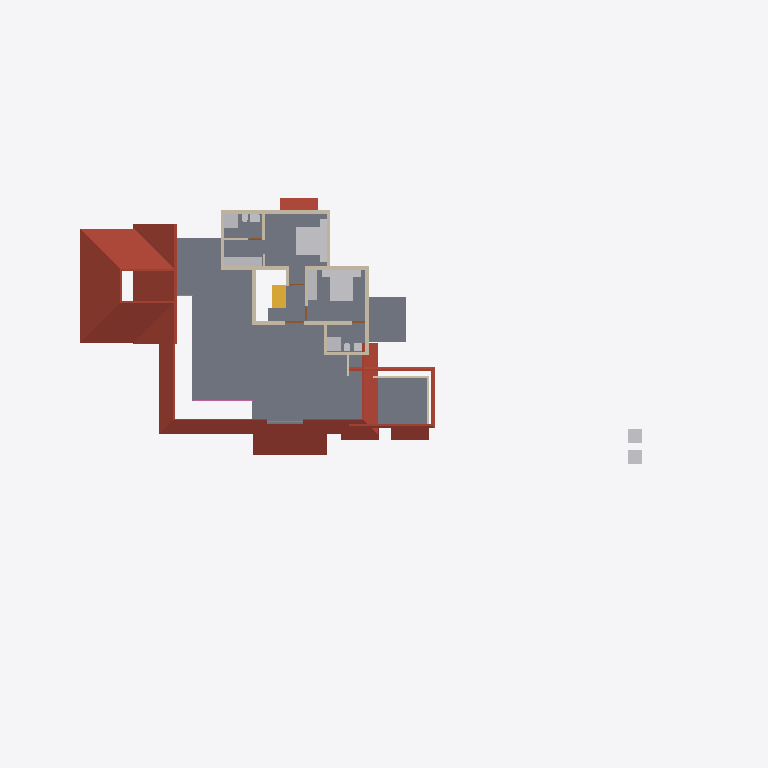
Plan cut of the same IFC building model at storey 'FF' (level 3.45 m, cut at 4.85 m), seen from above with north up, elements coloured by IFC class: 18 walls (beige), 16 other elements (light grey), 8 roofs (red-brown), 1 slab (grey), 1 stair flight (yellow), 1 railing (pink), 1 door (brown). Cut surfaces are drawn darker.
Extent 46.6 m × 31.4 m × 10.1 m (x, y, z). Storeys (4): 00 at 0.00 m; GF at 0.45 m; GF Lintel at 2.50 m; FF at 3.45 m. Elements (210): 60 IfcWall, 48 IfcFurniture, 29 IfcBeam, 17 IfcDoor, 16 IfcSanitaryTerminal, 12 IfcRoof, 9 IfcColumn, 8 IfcWindow, 5 IfcStairFlight, 4 IfcSlab, 1 IfcRailing, 1 IfcVehicle.

HEADER;
FILE_DESCRIPTION(('ViewDefinition[DesignTransferView]'),'2;1');
FILE_NAME('AnilIFC.ifc','2024-12-25T13:10:17+05:30',(''),(''),'IfcOpenShell 0.8.0','Bonsai 0.8.0','');
FILE_SCHEMA(('IFC4X3'));
ENDSEC;
DATA;
#1=IFCPROJECT('0$WNUybvfAYORhaB4XNFsz',$,'My Project',$,$,$,$,(#14,#26),#9);
#30=IFCSITE('3M0IN1zgbAER3qQbvbHEyN',$,'My Site',$,$,#21593,$,$,$,$,$,$,$,$);
#2446=IFCSITE('1Q_c7uVcTCngKTLSlSECoW',$,'Site',$,$,#21603,#2459,$,$,$,$,$,$,$);
#36=IFCBUILDING('1$IA7hdqP7iPKszbJPMQXv',$,'My Building',$,$,#21598,$,$,$,$,$,$);
#42=IFCBUILDINGSTOREY('2kIwN_l2HEff17hxWulS$t',$,'00',$,$,#21448,$,$,$,$);
#96=IFCBUILDINGSTOREY('1ytHU9NMr9xuhR6nOuParS',$,'GF',$,$,#21438,$,$,$,$);
#113=IFCBUILDINGSTOREY('02Wk4pOKz6S8OjqfsSxw3f',$,'FF',$,$,#26578,$,$,$,$);
#12120=IFCBUILDINGSTOREY('30jjxh13H5ZfRPWBSBUv3P',$,'GF Lintel',$,$,#21443,$,$,$,$);
#2418=IFCSLAB('2zuPSYDAL5VgmGKHnYEo6Y',$,'Slab',$,$,#29181,#2429,$,$);
#11317=IFCROOF('0tZxqoRpT0heYauCIpCjgE',$,'Roof',$,$,#26638,#11349,$,.HIP_ROOF.);
#4943=IFCROOF('0wxRfeWbDCn8qJjFfpWO0V',$,'Roof',$,$,#26643,#4952,$,.HIP_ROOF.);
#15427=IFCROOF('3ipLc_Ohv0MhYh4EAcUk8X',$,'Roof',$,$,#15533,#15438,$,$);
#14147=IFCROOF('1XkNfQTfjFowUlURNxMr1o',$,'Roof.004',$,$,#14563,#14158,$,$);
#31371=IFCROOF('0ChLQk$5r95uZIXH0ZrAOO',$,'Roof',$,$,#31809,#31403,$,.GABLE_ROOF.);
#27831=IFCFURNITURE('2_SW9j6Cr8ov2BnsvZD0pv',$,'Furniture',$,$,#29141,#27844,$,$);
#27810=IFCFURNITURE('1SPv3HdY94TPP__StzdHT6',$,'Furniture',$,$,#30693,#27823,$,$);
#13272=IFCROOF('1fNnHheW1DS9OM80bg67kK',$,'Roof',$,$,#13332,#13283,$,$);
#32444=IFCROOF('1aUfLipIrEyQs0HVDV7QAC',$,'Roof',$,$,#32482,#32461,$,$);
#3745=IFCWALL('3PPEKA0qP28Bdd0QhJ_gm2',$,'Wall',$,$,#29211,#3756,$,$);
#3979=IFCWALL('2kq4XltiX27QGB58zgBIu7',$,'Wall',$,$,#27167,#3990,$,$);
#27340=IFCFURNITURE('3BCTQ2eUXDPPlOEgYqoaS1',$,'Furniture',$,$,#29111,#27371,$,$);
#4605=IFCWALL('0R6ynCLsLAcec_q9E8Ic4t',$,'Wall',$,$,#27236,#4616,$,$);
#29582=IFCSTAIRFLIGHT('2HjMoCmO94KuMRiXbMpo$G',$,'StairFlight',$,$,#31824,#29688,$,5,4,0.160000002384186,0.25,.STRAIGHT.);
#30474=IFCFURNITURE('0PnCGZkhj8HucArEpD2kQd',$,'Furniture',$,$,#30698,#30502,$,$);
#13124=IFCROOF('2Wc40MyBn5PgqI1Y_x0pIx',$,'Roof',$,$,#13271,#13135,$,$);
#3797=IFCWALL('3E$5CYP8T92uwjDtsIf6$M',$,'Wall',$,$,#29201,#3808,$,$);
#3953=IFCWALL('2R6HHcsQjDZxHSe0tdJp0W',$,'Wall',$,$,#29196,#3964,$,$);
#16905=IFCFURNITURE('1mlyFenrv09BWq3My2l6Hk',$,'Furniture',$,$,#19156,#16904,$,$);
#16955=IFCFURNITURE('0T5vwAhWTCDPBh2zImAynU',$,'Furniture',$,$,#19161,#16954,$,$);
#26866=IFCSANITARYTERMINAL('1YE_NqT8v46u1Dd3XwNnli',$,'SanitaryTerminal',$,$,#30071,#26897,$,$);
#26988=IFCSANITARYTERMINAL('3e2NvaNDr3ZPhn2fIoU3SX',$,'SanitaryTerminal',$,$,#30076,#27001,$,$);
#3771=IFCWALL('1BQWAl8DT5I8F3hizVQb3r',$,'Wall',$,$,#26748,#3782,$,$);
#4005=IFCWALL('0DxJeEnmv1xRQT1YoHF$5a',$,'Wall',$,$,#29206,#4016,$,$);
#26129=IFCWALL('0ger0g3pfBQfJD7OM8jOCN',$,'Wall',$,$,#29236,#26140,$,$);
#3901=IFCWALL('2Bvgfflh98quKCLNNOeAbJ',$,'Wall',$,$,#27149,#3912,$,$);
#4631=IFCWALL('32cQZexAvBCO_o8rt9HHU$',$,'Wall',$,$,#28004,#4642,$,$);
#25659=IFCWALL('0RIdlLK$jAGPzQ5U4dZVLB',$,'Wall',$,$,#29216,#25665,$,$);
#4491=IFCWALL('0$RRVrqLr7eeV_FSYo5Nkw',$,'Wall',$,$,#26766,#4502,$,$);
#31046=IFCRAILING('3gCapxxTj7CeYkptY8ge_9',$,'Railing',$,'FRAMELESS_PANEL',#31084,#31078,$,.USERDEFINED.);
#25764=IFCWALL('3xt5gn$ijE38abE2GTy7Nn',$,'Wall',$,$,#29226,#25775,$,$);
#4694=IFCWALL('0m8bqtedHCBOulSTjJoeI4',$,'Wall',$,$,#27185,#4705,$,$);
#26944=IFCSANITARYTERMINAL('1kMW_LXVHF4h5etss$cMFc',$,'SanitaryTerminal',$,$,#27039,#26975,$,$);
#3927=IFCWALL('3dADdcYTz2FxrWMI4C4ESG',$,'Wall',$,$,#31492,#3938,$,$);
#27040=IFCSANITARYTERMINAL('3KNRg3PtT17fCDyWWbTw5P',$,'SanitaryTerminal',$,$,#29166,#27053,$,$);
#27711=IFCFURNITURE('33WZ1oYRD8FO4aV1atP_Bu',$,'Furniture',$,$,#29116,#27724,$,$);
#27737=IFCFURNITURE('0l60d4J$P0H8VI$axZE9di',$,'Furniture',$,$,#30683,#27750,$,$);
#27784=IFCFURNITURE('3crAuABsT2gf$q7A0hVci4',$,'Furniture',$,$,#30688,#27797,$,$);
#27758=IFCFURNITURE('1kmyPfXbL8VBKOJILvAoKN',$,'Furniture',$,$,#29126,#27771,$,$);
#26206=IFCWALL('0x84uxxKX22xmQzEN$QOg9',$,'Wall',$,$,#29241,#26217,$,$);
#3823=IFCWALL('3yES3GBwH1VPUe8SP9NEYj',$,'Wall',$,$,#26835,#3834,$,$);
#27014=IFCSANITARYTERMINAL('0st4ogfJPBBPJTFcX0IgQ5',$,'SanitaryTerminal',$,$,#29161,#27027,$,$);
#26905=IFCSANITARYTERMINAL('3zSYiSNArASReHJBZFd6ie',$,'SanitaryTerminal',$,$,#27013,#26936,$,$);
#20123=IFCWALL('23C6IFMfT5c9qVYymYr$CN',$,'Wall',$,$,#20618,#20134,$,$);
#30612=IFCDOOR('18SVVxbTv0H8TkuBcQXXAL',$,'Door',$,$,#30703,#30643,$,2.09999990463257,1.20000004768372,$,$,$);
ENDSEC;